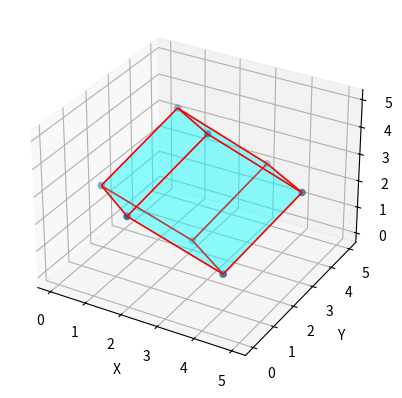

This chart was generated by the following Python code:
import numpy as np
from mpl_toolkits.mplot3d import Axes3D
from mpl_toolkits.mplot3d.art3d import Poly3DCollection, Line3DCollection
import matplotlib.pyplot as plt

Z = np.array([[0, 2, 2],
                  [2, 0, 3],
                  [4, 1, 1],
                  [2, 3, 0],
                  [1, 4, 4 ],
                  [3, 2, 5],
                  [5, 3, 3],
                  [3, 5, 2]
                  ])


fig = plt.figure()
ax = fig.add_subplot(111, projection='3d')

r = [-1,1]

X, Y = np.meshgrid(r, r)
# plot vertices
ax.scatter3D(Z[:, 0], Z[:, 1], Z[:, 2])

# list of sides' polygons of figure
verts = [[Z[0],Z[1],Z[2],Z[3]],
 [Z[4],Z[5],Z[6],Z[7]], 
 [Z[0],Z[1],Z[5],Z[4]], 
 [Z[2],Z[3],Z[7],Z[6]], 
 [Z[1],Z[2],Z[6],Z[5]],
 [Z[4],Z[7],Z[3],Z[0]]]

# plot sides
ax.add_collection3d(Poly3DCollection(verts, 
 facecolors='cyan', linewidths=1, edgecolors='r', alpha=.25))

ax.set_xlabel('X')
ax.set_ylabel('Y')
ax.set_zlabel('Z')

plt.show()



